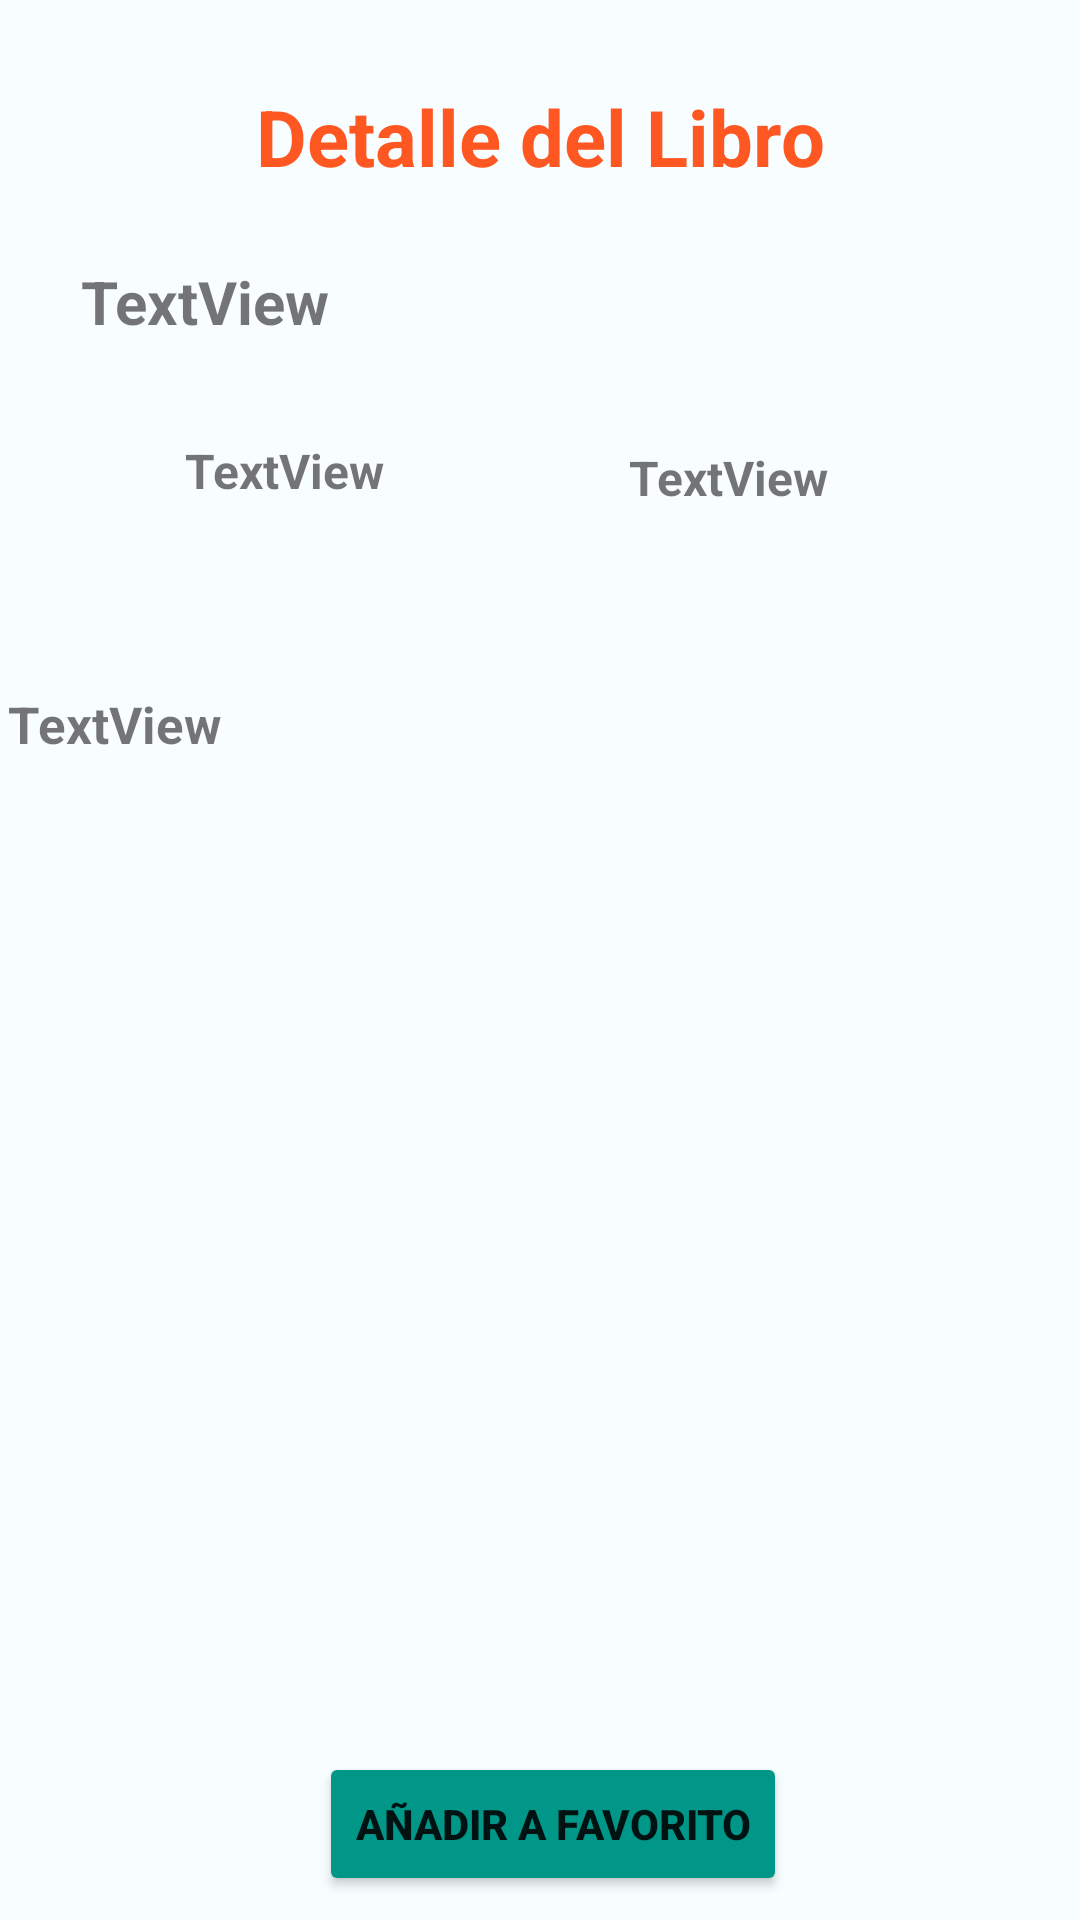

Produce the Android XML layout that renders to this screen, including the resource entries it uses.
<!-- AndroidManifest.xml: application theme Theme.ECO04Juan -->
<!-- res/layout/activity_detalle_libro.xml -->
<?xml version="1.0" encoding="utf-8"?>
<androidx.constraintlayout.widget.ConstraintLayout xmlns:android="http://schemas.android.com/apk/res/android"
    xmlns:app="http://schemas.android.com/apk/res-auto"
    xmlns:tools="http://schemas.android.com/tools"
    android:layout_width="match_parent"
    android:layout_height="match_parent"
    tools:context=".DetalleLibroActivity">

    <TextView
        android:id="@+id/textView"
        android:layout_width="wrap_content"
        android:layout_height="wrap_content"
        android:layout_marginTop="28dp"
        android:text="Detalle del Libro"
        android:textColor="#FF5722"
        android:textSize="26sp"
        android:textStyle="bold"
        app:layout_constraintEnd_toEndOf="parent"
        app:layout_constraintHorizontal_bias="0.501"
        app:layout_constraintStart_toStartOf="parent"
        app:layout_constraintTop_toTopOf="parent" />

    <TextView
        android:id="@+id/tvNomLibro"
        android:layout_width="wrap_content"
        android:layout_height="wrap_content"
        android:layout_marginTop="24dp"
        android:text="TextView"
        android:textSize="20sp"
        android:textStyle="bold"
        app:layout_constraintEnd_toEndOf="parent"
        app:layout_constraintHorizontal_bias="0.098"
        app:layout_constraintStart_toStartOf="parent"
        app:layout_constraintTop_toBottomOf="@+id/textView" />

    <ImageView
        android:id="@+id/imgLIBRO2"
        android:layout_width="355dp"
        android:layout_height="203dp"
        android:layout_marginStart="20dp"
        android:layout_marginTop="8dp"
        android:layout_marginEnd="20dp"
        app:layout_constraintEnd_toEndOf="parent"
        app:layout_constraintStart_toStartOf="parent"
        app:layout_constraintTop_toBottomOf="@+id/tvRESUMEN"
        tools:srcCompat="@tools:sample/avatars" />

    <TextView
        android:id="@+id/tvRESUMEN"
        android:layout_width="355dp"
        android:layout_height="141dp"
        android:layout_marginStart="20dp"
        android:layout_marginTop="116dp"
        android:layout_marginEnd="20dp"
        android:text="TextView"
        android:textSize="17sp"
        android:textStyle="bold"
        app:layout_constraintEnd_toEndOf="parent"
        app:layout_constraintStart_toStartOf="parent"
        app:layout_constraintTop_toBottomOf="@+id/tvNomLibro" />

    <Button
        android:id="@+id/btnfavorito"
        android:layout_width="wrap_content"
        android:layout_height="wrap_content"
        android:backgroundTint="#009688"
        android:text="AÑADIR A FAVORITO"
        android:textStyle="bold"
        app:layout_constraintBottom_toBottomOf="parent"
        app:layout_constraintEnd_toEndOf="parent"
        app:layout_constraintHorizontal_bias="0.522"
        app:layout_constraintStart_toStartOf="parent"
        app:layout_constraintTop_toBottomOf="@+id/imgLIBRO2"
        app:layout_constraintVertical_bias="0.209" />

    <TextView
        android:id="@+id/tvAutor"
        android:layout_width="wrap_content"
        android:layout_height="wrap_content"
        android:layout_marginStart="20dp"
        android:layout_marginTop="32dp"
        android:text="TextView"
        android:textSize="16sp"
        android:textStyle="bold"
        app:layout_constraintEnd_toStartOf="@+id/tvGenero"
        app:layout_constraintHorizontal_bias="0.338"
        app:layout_constraintStart_toStartOf="parent"
        app:layout_constraintTop_toBottomOf="@+id/tvNomLibro" />

    <TextView
        android:id="@+id/tvGenero"
        android:layout_width="wrap_content"
        android:layout_height="wrap_content"
        android:layout_marginEnd="84dp"
        android:layout_marginBottom="60dp"
        android:text="TextView"
        android:textSize="16sp"
        android:textStyle="bold"
        app:layout_constraintBottom_toTopOf="@+id/tvRESUMEN"
        app:layout_constraintEnd_toEndOf="parent" />

</androidx.constraintlayout.widget.ConstraintLayout>
<!-- resources referenced by this layout -->
<resources>
  <style name="Theme.ECO04Juan" parent="Theme.MaterialComponents.DayNight.DarkActionBar">
          
          <item name="colorPrimary">@color/md_theme_light_primary</item>
          <item name="colorOnPrimary">@color/md_theme_light_onPrimary</item>
          <item name="colorPrimaryContainer">@color/md_theme_light_primaryContainer</item>
          <item name="colorOnPrimaryContainer">@color/md_theme_light_onPrimaryContainer</item>
          <item name="colorSecondary">@color/md_theme_light_secondary</item>
          <item name="colorOnSecondary">@color/md_theme_light_onSecondary</item>
          <item name="colorSecondaryContainer">@color/md_theme_light_secondaryContainer</item>
          <item name="colorOnSecondaryContainer">@color/md_theme_light_onSecondaryContainer</item>
          <item name="colorTertiary">@color/md_theme_light_tertiary</item>
          <item name="colorOnTertiary">@color/md_theme_light_onTertiary</item>
          <item name="colorTertiaryContainer">@color/md_theme_light_tertiaryContainer</item>
          <item name="colorOnTertiaryContainer">@color/md_theme_light_onTertiaryContainer</item>
          <item name="colorError">@color/md_theme_light_error</item>
          <item name="colorErrorContainer">@color/md_theme_light_errorContainer</item>
          <item name="colorOnError">@color/md_theme_light_onError</item>
          <item name="colorOnErrorContainer">@color/md_theme_light_onErrorContainer</item>
          <item name="android:colorBackground">@color/md_theme_light_background</item>
          <item name="colorOnBackground">@color/md_theme_light_onBackground</item>
          <item name="colorSurface">@color/md_theme_light_surface</item>
          <item name="colorOnSurface">@color/md_theme_light_onSurface</item>
          <item name="colorSurfaceVariant">@color/md_theme_light_surfaceVariant</item>
          <item name="colorOnSurfaceVariant">@color/md_theme_light_onSurfaceVariant</item>
          <item name="colorOutline">@color/md_theme_light_outline</item>
          <item name="colorOnSurfaceInverse">@color/md_theme_light_inverseOnSurface</item>
          <item name="colorSurfaceInverse">@color/md_theme_light_inverseSurface</item>
          <item name="colorPrimaryInverse">@color/md_theme_light_inversePrimary</item>
          
      </style>
  <color name="md_theme_light_primary">#AE2E38</color>
  <color name="md_theme_light_onPrimary">#FFFFFF</color>
  <color name="md_theme_light_primaryContainer">#FFDAD8</color>
  <color name="md_theme_light_onPrimaryContainer">#410008</color>
  <color name="md_theme_light_secondary">#456812</color>
  <color name="md_theme_light_onSecondary">#FFFFFF</color>
  <color name="md_theme_light_secondaryContainer">#C5F08B</color>
  <color name="md_theme_light_onSecondaryContainer">#102000</color>
  <color name="md_theme_light_tertiary">#4F4DCB</color>
  <color name="md_theme_light_onTertiary">#FFFFFF</color>
  <color name="md_theme_light_tertiaryContainer">#E2DFFF</color>
  <color name="md_theme_light_onTertiaryContainer">#0C006A</color>
  <color name="md_theme_light_error">#BA1A1A</color>
  <color name="md_theme_light_errorContainer">#FFDAD6</color>
  <color name="md_theme_light_onError">#FFFFFF</color>
  <color name="md_theme_light_onErrorContainer">#410002</color>
  <color name="md_theme_light_background">#F8FDFF</color>
  <color name="md_theme_light_onBackground">#001F25</color>
  <color name="md_theme_light_surface">#F8FDFF</color>
  <color name="md_theme_light_onSurface">#001F25</color>
  <color name="md_theme_light_surfaceVariant">#F4DDDC</color>
  <color name="md_theme_light_onSurfaceVariant">#524343</color>
  <color name="md_theme_light_outline">#857372</color>
  <color name="md_theme_light_inverseOnSurface">#D6F6FF</color>
  <color name="md_theme_light_inverseSurface">#00363F</color>
  <color name="md_theme_light_inversePrimary">#FFB3B2</color>
</resources>
